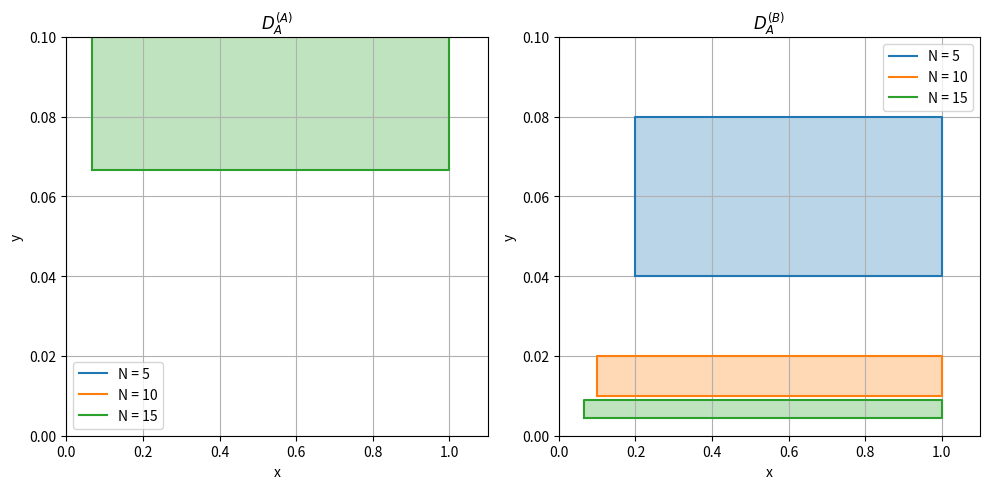

Generate this figure with matplotlib:
import numpy as np
import matplotlib.pyplot as plt

def plot_domains(N_values):
    fig, axes = plt.subplots(1, 2, figsize=(10, 5))
    
    for N in N_values:
        # Define domain boundaries for D_A^(A)
        x_A = [1/N, 1, 1, 1/N, 1/N]
        y_A = [1/N, 1/N, 2, 2, 1/N]
        
        # Define domain boundaries for D_A^(B)
        x_B = [1/N, 1, 1, 1/N, 1/N]
        y_B = [1/N**2, 1/N**2, 2/N**2, 2/N**2, 1/N**2]
        
        # Plot D_A^(A)
        axes[0].plot(x_A, y_A, label=f'N = {N}')
        axes[0].fill(x_A, y_A, alpha=0.3)
        
        # Plot D_A^(B)
        axes[1].plot(x_B, y_B, label=f'N = {N}')
        axes[1].fill(x_B, y_B, alpha=0.3)
    
    # Formatting
    axes[0].set_xlim(0, 1.1)
    axes[0].set_ylim(0, 0.1)
    axes[0].set_title(r'$D_A^{(A)}$')
    axes[0].set_xlabel('x')
    axes[0].set_ylabel('y')
    axes[0].legend()
    axes[0].grid(True)
    
    axes[1].set_xlim(0, 1.1)
    axes[1].set_ylim(0, 0.1)
    axes[1].set_title(r'$D_A^{(B)}$')
    axes[1].set_xlabel('x')
    axes[1].set_ylabel('y')
    axes[1].legend()
    axes[1].grid(True)
    
    plt.tight_layout()
    plt.show()

# Example usage
N_values = [5, 10, 15]  # You can change these values
plot_domains(N_values)
